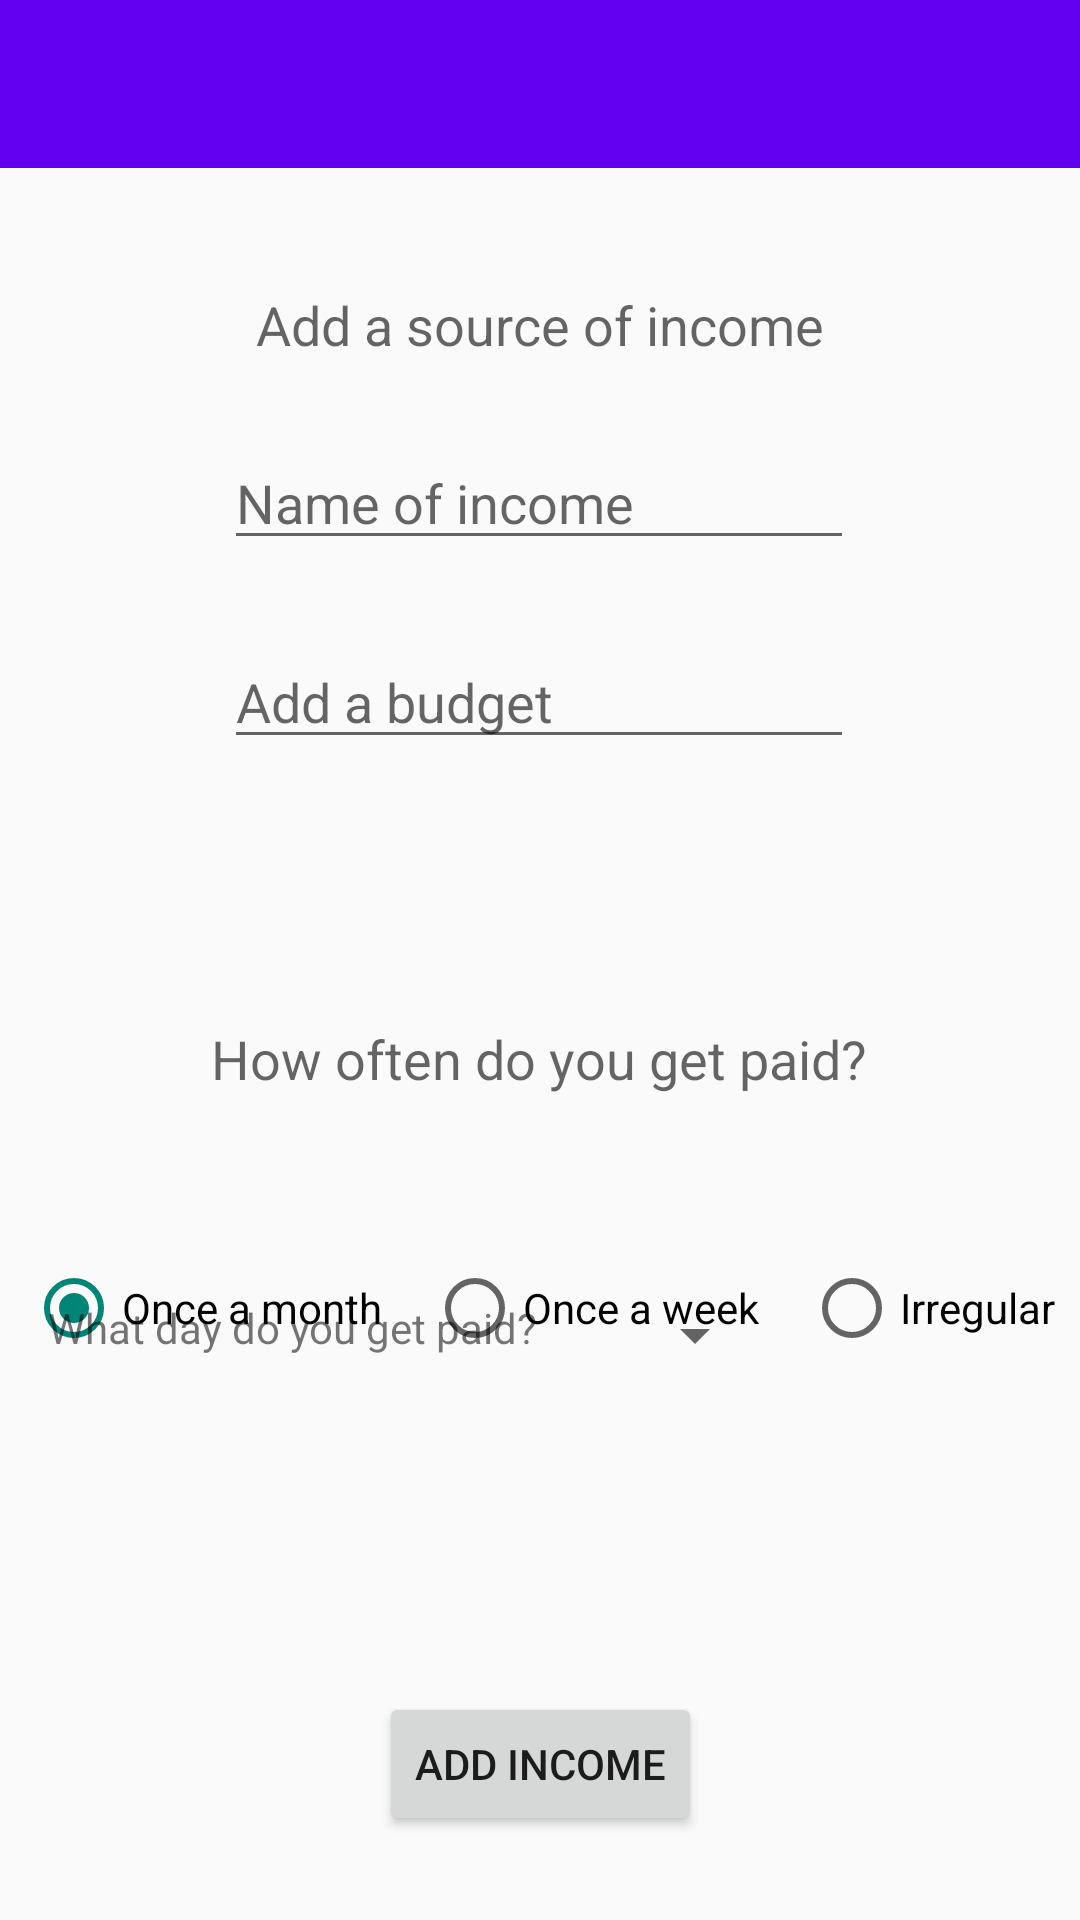

Layout XML and referenced resources for this Android screen:
<!-- AndroidManifest.xml: application theme Theme.AppCompat.Light.NoActionBar -->
<!-- res/layout/activity_add_income.xml -->
<?xml version="1.0" encoding="utf-8"?>
<android.support.constraint.ConstraintLayout xmlns:android="http://schemas.android.com/apk/res/android"
    xmlns:app="http://schemas.android.com/apk/res-auto"
    xmlns:tools="http://schemas.android.com/tools"
    android:layout_width="match_parent"
    android:layout_height="match_parent"
    tools:context="com.example.maruta.moneymanage.AddIncomeActivity">

    <include
        android:id="@+id/app_bar"
        layout="@layout/app_bar" />

    <TextView
        android:id="@+id/textView10"
        android:layout_width="wrap_content"
        android:layout_height="wrap_content"
        android:layout_marginEnd="8dp"
        android:layout_marginStart="8dp"
        android:layout_marginTop="40dp"
        android:text="Add a source of income"
        android:textAppearance="@style/TextAppearance.AppCompat.Medium"
        app:layout_constraintEnd_toEndOf="parent"
        app:layout_constraintStart_toStartOf="parent"
        app:layout_constraintTop_toTopOf="@+id/guideline9" />

    <android.support.constraint.Guideline
        android:id="@+id/guideline9"
        android:layout_width="wrap_content"
        android:layout_height="wrap_content"
        android:orientation="horizontal"
        app:layout_constraintGuide_begin="56dp" />

    <EditText
        android:id="@+id/nameView"
        android:layout_width="wrap_content"
        android:layout_height="wrap_content"
        android:layout_marginEnd="8dp"
        android:layout_marginTop="25dp"
        android:ems="10"
        android:hint="Name of income"
        android:inputType="textPersonName"
        app:layout_constraintEnd_toEndOf="@+id/textView10"
        app:layout_constraintHorizontal_bias="0.375"
        app:layout_constraintStart_toStartOf="@+id/textView10"
        app:layout_constraintTop_toBottomOf="@+id/textView10" />

    <EditText
        android:id="@+id/bugetView"
        android:layout_width="wrap_content"
        android:layout_height="wrap_content"
        android:layout_marginEnd="8dp"
        android:layout_marginTop="25dp"
        android:ems="10"
        android:hint="Add a budget"
        android:inputType="number"
        app:layout_constraintEnd_toEndOf="@+id/nameView"
        app:layout_constraintHorizontal_bias="0.0"
        app:layout_constraintStart_toStartOf="@+id/nameView"
        app:layout_constraintTop_toBottomOf="@+id/nameView" />


    <RadioGroup xmlns:android="http://schemas.android.com/apk/res/android"
        android:id="@+id/radioGroup"
        android:layout_width="wrap_content"
        android:layout_height="wrap_content"
        android:layout_marginBottom="188dp"
        android:layout_marginEnd="8dp"
        android:layout_marginStart="8dp"
        android:gravity="center_horizontal"
        android:orientation="horizontal"
        android:checkedButton="@+id/radioMonth"
        app:layout_constraintBottom_toBottomOf="parent"
        app:layout_constraintEnd_toEndOf="parent"
        app:layout_constraintHorizontal_bias="0.521"
        app:layout_constraintStart_toStartOf="parent">

        <RadioButton
            android:id="@+id/radioMonth"
            android:layout_width="wrap_content"
            android:layout_height="wrap_content"
            android:layout_marginRight="15dp"
            android:layout_weight="1"
            android:text="Once a month" />

        <RadioButton
            android:id="@+id/radioWeek"
            android:layout_width="wrap_content"
            android:layout_height="wrap_content"
            android:layout_marginRight="15dp"
            android:text="Once a week"
            tools:layout_editor_absoluteX="85dp"
            tools:layout_editor_absoluteY="373dp" />

        <RadioButton
            android:id="@+id/radioIrr"
            android:layout_width="wrap_content"
            android:layout_height="wrap_content"
            android:text="Irregular"
            tools:layout_editor_absoluteX="222dp"
            tools:layout_editor_absoluteY="388dp" />
    </RadioGroup>

    <TextView
        android:id="@+id/textView11"
        android:layout_width="wrap_content"
        android:layout_height="wrap_content"
        android:layout_marginBottom="10dp"
        android:layout_marginEnd="8dp"
        android:layout_marginStart="8dp"
        android:layout_marginTop="8dp"
        android:text="How often do you get paid?"
        android:textAppearance="@style/TextAppearance.AppCompat.Medium"
        app:layout_constraintBottom_toTopOf="@+id/radioGroup"
        app:layout_constraintEnd_toEndOf="@+id/bugetView"
        app:layout_constraintStart_toStartOf="@+id/bugetView"
        app:layout_constraintTop_toBottomOf="@+id/bugetView"
        app:layout_constraintVertical_bias="0.64" />

    <Spinner
        android:id="@+id/dateSpinner"
        android:layout_width="wrap_content"
        android:layout_height="wrap_content"
        android:layout_marginEnd="84dp"
        android:layout_marginStart="8dp"
        android:layout_marginTop="32dp"
        android:spinnerMode="dialog"
        app:layout_constraintEnd_toEndOf="parent"
        app:layout_constraintStart_toEndOf="@+id/paidView"
        app:layout_constraintTop_toTopOf="@+id/guideline11" />

    <TextView
        android:id="@+id/paidView"
        android:layout_width="wrap_content"
        android:layout_height="wrap_content"
        android:layout_marginStart="16dp"
        android:layout_marginTop="32dp"
        android:text="What day do you get paid?"
        app:layout_constraintStart_toStartOf="parent"
        app:layout_constraintTop_toTopOf="@+id/guideline11" />

    <android.support.constraint.Guideline
        android:id="@+id/guideline11"
        android:layout_width="wrap_content"
        android:layout_height="wrap_content"
        android:orientation="horizontal"
        app:layout_constraintGuide_begin="401dp" />

    <Button
        android:id="@+id/finishButton"
        android:layout_width="wrap_content"
        android:layout_height="wrap_content"
        android:layout_marginBottom="28dp"
        android:layout_marginEnd="8dp"
        android:layout_marginStart="8dp"
        android:text="Add income"
        app:layout_constraintBottom_toBottomOf="parent"
        app:layout_constraintEnd_toEndOf="parent"
        app:layout_constraintStart_toStartOf="parent" />


</android.support.constraint.ConstraintLayout>
<!-- res/layout/app_bar.xml (included above) -->
<?xml version="1.0" encoding="utf-8"?>
<android.support.v7.widget.Toolbar xmlns:android="http://schemas.android.com/apk/res/android"
    xmlns:app="http://schemas.android.com/apk/res-auto"
    android:layout_width="match_parent"
    android:layout_height="wrap_content"
    android:background="@color/colorPrimary"
    android:theme="@style/CustomBarStyle"
    app:theme="@style/CustomBarStyle">

    
        
        
        
        

</android.support.v7.widget.Toolbar>
<!-- resources referenced by this layout -->
<resources>
  <style name="CustomBarStyle" parent="Theme.AppCompat.Light.NoActionBar">
          
          <item name="colorPrimary">@color/colorPrimary</item>
          <item name="colorPrimaryDark">@color/colorPrimaryDark</item>
          <item name="colorAccent">@color/colorAccent</item>
      </style>
  <!-- not gathered from this repository: default colours our renderer supplied (Android Studio template values) -->
  <color name="colorPrimary">#FF6200EE</color>
  <color name="colorPrimaryDark">#FF3700B3</color>
  <color name="colorAccent">#FF03DAC5</color>
</resources>
